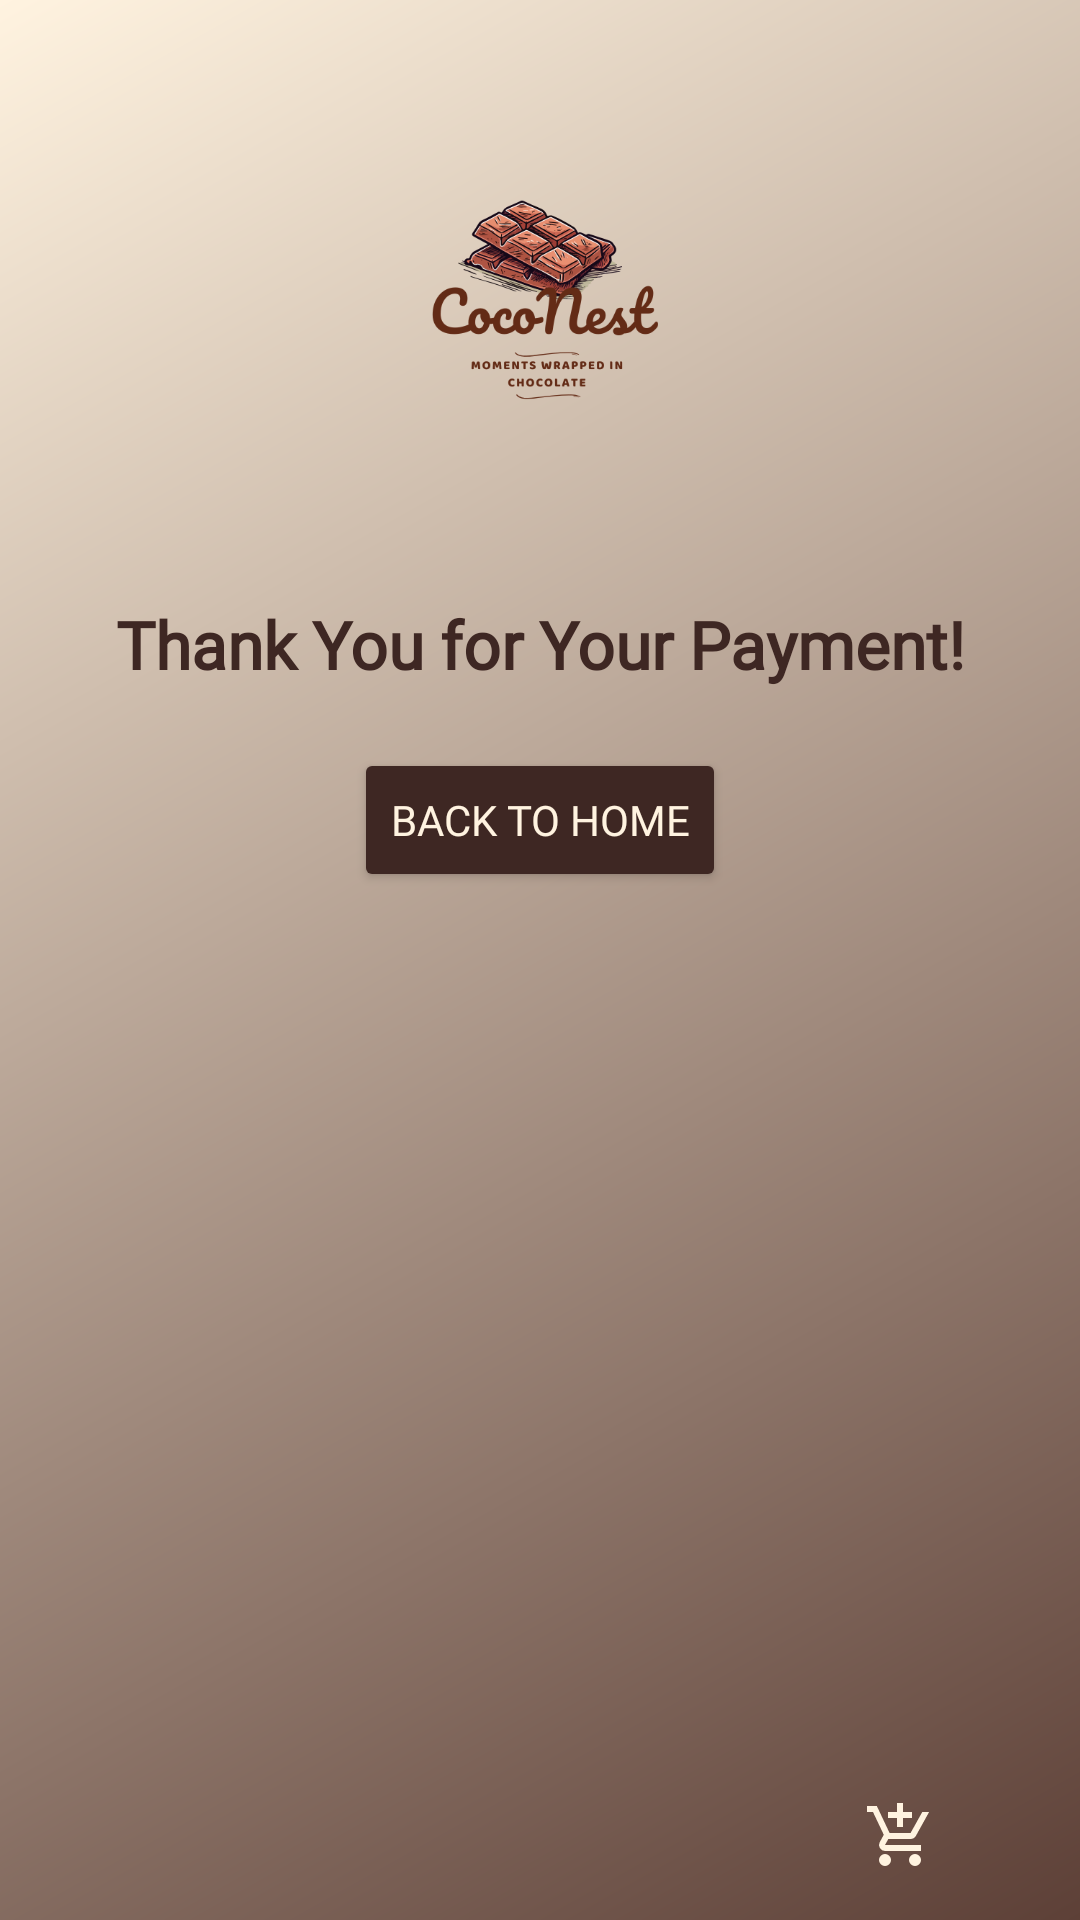

This screen was rendered from an Android layout file. Write that file and the resources it references.
<!-- AndroidManifest.xml: application theme Theme.ChocoNest -->
<!-- res/layout/thank_you_payment.xml -->
<?xml version="1.0" encoding="utf-8"?>
<androidx.constraintlayout.widget.ConstraintLayout xmlns:android="http://schemas.android.com/apk/res/android"
    xmlns:app="http://schemas.android.com/apk/res-auto"
    xmlns:tools="http://schemas.android.com/tools"
    android:id="@+id/thankyou_root"
    android:layout_width="match_parent"
    android:layout_height="match_parent"
    android:background="@drawable/bg_gradient"
    tools:context=".ThankYouPaymentActivity">

    
    <ImageView
        android:id="@+id/logoImage"
        android:layout_width="200dp"
        android:layout_height="120dp"
        android:contentDescription="@string/app_name"
        app:srcCompat="@drawable/logo"
        app:layout_constraintTop_toTopOf="parent"
        app:layout_constraintStart_toStartOf="parent"
        app:layout_constraintEnd_toEndOf="parent"
        android:layout_marginTop="40dp"/>

    
    <TextView
        android:id="@+id/tvThankYou"
        android:layout_width="wrap_content"
        android:layout_height="wrap_content"
        android:layout_marginTop="40dp"
        android:fontFamily="@font/voltaire_regular"
        android:text="@string/thpayment"
        android:textColor="@color/dark_chocolate"
        android:textSize="22sp"
        android:textStyle="bold"
        app:layout_constraintEnd_toEndOf="parent"
        app:layout_constraintStart_toStartOf="parent"
        app:layout_constraintTop_toBottomOf="@id/logoImage" />

    
    <Button
        android:id="@+id/btnBackHome"
        android:layout_width="wrap_content"
        android:layout_height="wrap_content"
        android:layout_marginTop="20dp"
        android:backgroundTint="@color/dark_chocolate"
        android:fontFamily="@font/spicy_rice_regular"
        android:padding="12dp"
        android:text="@string/Backtohome"
        android:textColor="@color/cream"
        app:layout_constraintEnd_toEndOf="parent"
        app:layout_constraintStart_toStartOf="parent"
        app:layout_constraintTop_toBottomOf="@id/tvThankYou" />

    
    <include
        layout="@layout/footer_bar"
        android:layout_width="match_parent"
        android:layout_height="wrap_content"
        app:layout_constraintBottom_toBottomOf="parent"/>
</androidx.constraintlayout.widget.ConstraintLayout>
<!-- res/layout/footer_bar.xml (included above) -->
<?xml version="1.0" encoding="utf-8"?>
<LinearLayout xmlns:android="http://schemas.android.com/apk/res/android"
    xmlns:app="http://schemas.android.com/apk/res-auto"
    android:id="@+id/footerBar"
    android:layout_width="match_parent"
    android:layout_height="60dp"
    android:orientation="horizontal"
    android:gravity="center"
    android:padding="8dp">

    
    <ImageView
        android:id="@+id/nav_home"
        android:layout_width="40dp"
        android:layout_height="40dp"
        android:padding="8dp"
        android:src="@drawable/ic_home"
        app:tint="@color/cream" />

    <Space
        android:layout_width="80dp"
        android:layout_height="wrap_content" />

    
    <ImageView
        android:id="@+id/nav_favorite"
        android:layout_width="40dp"
        android:layout_height="40dp"
        android:padding="8dp"
        android:src="@drawable/ic_favorite"
        app:tint="@color/cream" />

    <Space
        android:layout_width="80dp"
        android:layout_height="wrap_content" />

    
    <ImageView
        android:id="@+id/nav_cart"
        android:layout_width="40dp"
        android:layout_height="40dp"
        android:padding="8dp"
        android:src="@drawable/ic_cart"
        app:tint="@color/cream" />

</LinearLayout>
<!-- resources referenced by this layout -->
<resources>
  <color name="cream">#FFF3E0</color>
  <color name="dark_chocolate">#3E2723</color>
  <!-- drawable bg_gradient (drawable) -->
  <?xml version="1.0" encoding="utf-8"?>
  <shape xmlns:android="http://schemas.android.com/apk/res/android"
      android:shape="rectangle">
  
      <gradient
          android:startColor="#5D4037"
          android:endColor="#FFF3E0"
          android:angle="135"
          android:type="linear" />
  
  </shape>
  <!-- drawable ic_cart (drawable) -->
  <vector xmlns:android="http://schemas.android.com/apk/res/android" android:height="24dp" android:tint="#0C0C0C" android:viewportHeight="960" android:viewportWidth="960" android:width="24dp">
        
      <path android:fillColor="@android:color/white" android:pathData="M440,360L440,240L320,240L320,160L440,160L440,40L520,40L520,160L640,160L640,240L520,240L520,360L440,360ZM280,880Q247,880 223.5,856.5Q200,833 200,800Q200,767 223.5,743.5Q247,720 280,720Q313,720 336.5,743.5Q360,767 360,800Q360,833 336.5,856.5Q313,880 280,880ZM680,880Q647,880 623.5,856.5Q600,833 600,800Q600,767 623.5,743.5Q647,720 680,720Q713,720 736.5,743.5Q760,767 760,800Q760,833 736.5,856.5Q713,880 680,880ZM40,160L40,80L171,80L341,440L621,440Q621,440 621,440Q621,440 621,440L777,160L868,160L692,478Q681,498 662.5,509Q644,520 622,520L324,520L280,600Q280,600 280,600Q280,600 280,600L760,600L760,680L280,680Q235,680 211.5,641Q188,602 210,562L264,464L120,160L40,160Z"/>
      
  </vector>
  <!-- drawable logo: png bitmap (drawable, 63058 bytes) -->
  <string name="Backtohome">Back to Home</string>
  <string name="app_name">CocoNest</string>
  <string name="thpayment">Thank You for Your Payment!</string>
  <style name="Theme.ChocoNest" parent="Theme.Material3.DayNight.NoActionBar">
  
          <item name="android:statusBarColor">@android:color/transparent</item>
          
          <item name="android:windowLightStatusBar">true</item>
          
          <item name="android:navigationBarColor">@android:color/transparent</item>
      </style>
</resources>
